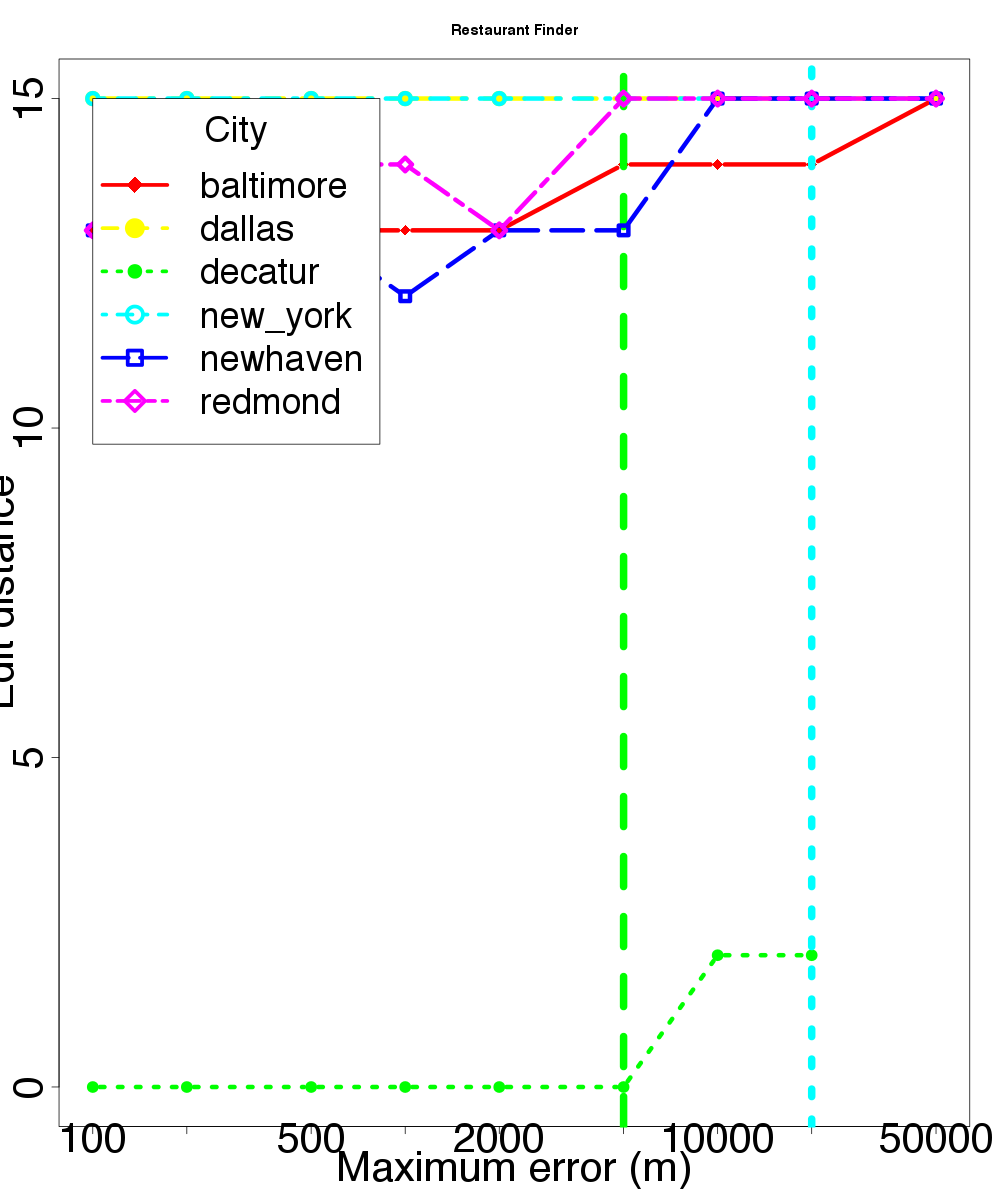

Data behind this chart, as committed beside it:
location, skew, distortion
baltimore, 100, 13
baltimore, 200, 13
baltimore, 500, 13
baltimore, 1000, 13
baltimore, 2000, 13
baltimore, 5000, 14
baltimore, 10000, 14
baltimore, 20000, 14
baltimore, 50000, 15
dallas, 100, 15
dallas, 200, 15
dallas, 500, 15
dallas, 1000, 15
dallas, 2000, 15
dallas, 5000, 15
dallas, 10000, 15
dallas, 20000, 15
dallas, 50000, 15
decatur, 100, 0
decatur, 200, 0
decatur, 500, 0
decatur, 1000, 0
decatur, 2000, 0
decatur, 5000, 0
decatur, 10000, 2
decatur, 20000, 2
new_york, 100, 15
new_york, 200, 15
new_york, 500, 15
new_york, 1000, 15
new_york, 2000, 15
new_york, 5000, 15
new_york, 10000, 15
new_york, 20000, 15
new_york, 50000, 15
newhaven, 100, 13
newhaven, 200, 13
newhaven, 500, 13
newhaven, 1000, 12
newhaven, 2000, 13
newhaven, 5000, 13
newhaven, 10000, 15
newhaven, 20000, 15
newhaven, 50000, 15
redmond, 100, 13
redmond, 200, 14
redmond, 500, 14
redmond, 1000, 14
redmond, 2000, 13
redmond, 5000, 15
redmond, 10000, 15
redmond, 20000, 15
redmond, 50000, 15
